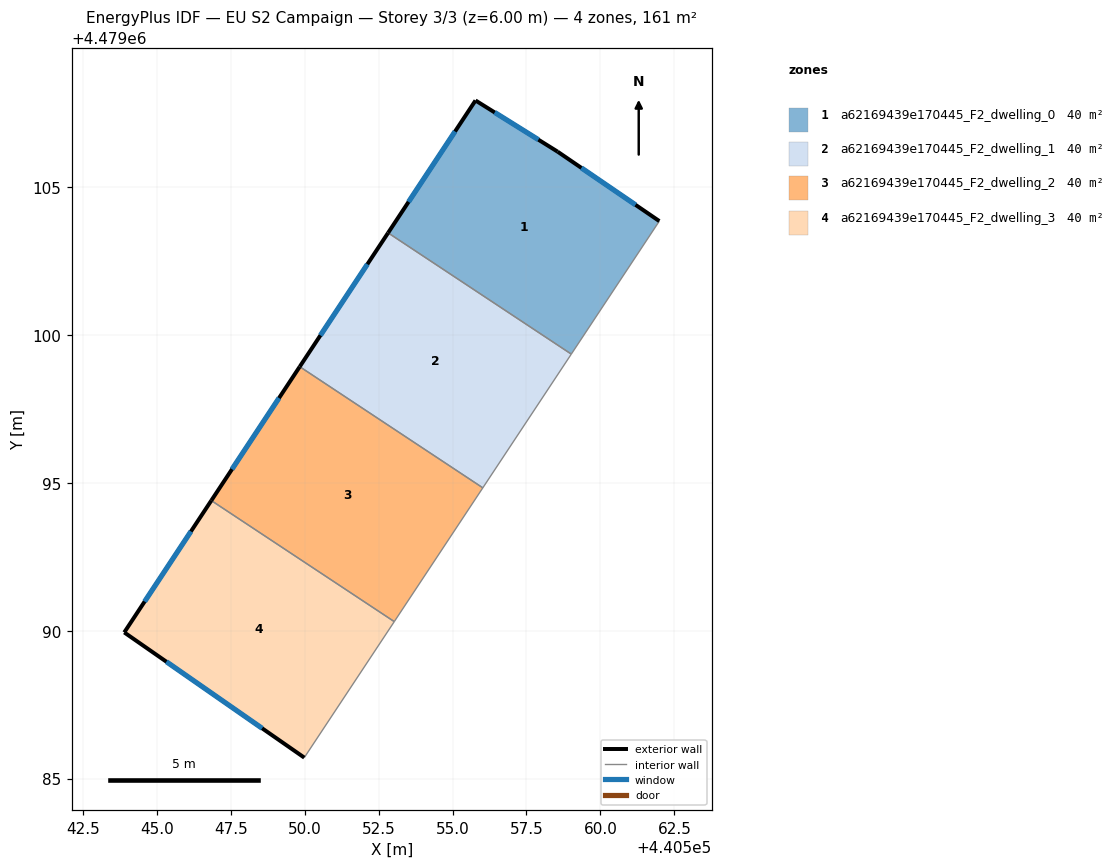
=== STOREY PLAN SPEC (per zone: floor XY polygon, exterior-wall plan segments, windows/doors) ===
zone 1: a62169439e170445_F2_dwelling_0  (40.3 m²)
  floor: (440558.55, 4479106.20) (440561.99, 4479103.85) (440559.02, 4479099.36) (440552.82, 4479103.46) (440555.78, 4479107.93)
  exterior wall: (440555.78, 4479107.93) – (440552.82, 4479103.46)  [5.4 m]
    window: (440555.08, 4479106.88) – (440553.51, 4479104.50)  [4.6 m²]
  exterior wall: (440558.55, 4479106.20) – (440555.78, 4479107.93)  [3.3 m]
    window: (440557.90, 4479106.61) – (440556.43, 4479107.53)  [2.8 m²]
  exterior wall: (440561.99, 4479103.85) – (440558.55, 4479106.20)  [4.2 m]
    window: (440561.19, 4479104.40) – (440559.36, 4479105.65)  [3.5 m²]
  interior walls: 2
zone 2: a62169439e170445_F2_dwelling_1  (40.3 m²)
  floor: (440559.02, 4479099.36) (440556.02, 4479094.83) (440549.83, 4479098.93) (440552.82, 4479103.46)
  exterior wall: (440552.82, 4479103.46) – (440549.83, 4479098.93)  [5.4 m]
    window: (440552.12, 4479102.40) – (440550.53, 4479099.99)  [4.6 m²]
  interior walls: 3
zone 3: a62169439e170445_F2_dwelling_2  (40.3 m²)
  floor: (440556.02, 4479094.83) (440553.03, 4479090.31) (440546.84, 4479094.40) (440549.83, 4479098.93)
  exterior wall: (440549.83, 4479098.93) – (440546.84, 4479094.40)  [5.4 m]
    window: (440549.13, 4479097.87) – (440547.54, 4479095.46)  [4.6 m²]
  interior walls: 3
zone 4: a62169439e170445_F2_dwelling_3  (40.3 m²)
  floor: (440553.03, 4479090.31) (440549.99, 4479085.71) (440543.90, 4479089.94) (440546.84, 4479094.40)
  exterior wall: (440543.90, 4479089.94) – (440549.99, 4479085.71)  [7.4 m]
    window: (440545.32, 4479088.95) – (440548.56, 4479086.70)  [6.3 m²]
  exterior wall: (440546.84, 4479094.40) – (440543.90, 4479089.94)  [5.3 m]
    window: (440546.15, 4479093.36) – (440544.59, 4479090.99)  [4.5 m²]
  interior walls: 2

=== DERIVED (storey summary) ===
Building: EU S2 Campaign
Storey: 3 of 3  (floor level z = 6.00 m)
Storey gross floor area: 161.1 m²
Zones on this storey: 4
  - a62169439e170445_F2_dwelling_0: floor 40.3 m²; exterior wall 12.8 m (38.4 m²); 3 window(s) 10.9 m²; WWR 28.3%
  - a62169439e170445_F2_dwelling_1: floor 40.3 m²; exterior wall 5.4 m (16.3 m²); 1 window(s) 4.6 m²; WWR 28.3%
  - a62169439e170445_F2_dwelling_2: floor 40.3 m²; exterior wall 5.4 m (16.3 m²); 1 window(s) 4.6 m²; WWR 28.3%
  - a62169439e170445_F2_dwelling_3: floor 40.3 m²; exterior wall 12.8 m (38.3 m²); 2 window(s) 10.8 m²; WWR 28.3%
Zone adjacency (shared interzone walls):
  - a62169439e170445_F2_dwelling_0 ↔ a62169439e170445_F2_dwelling_1
  - a62169439e170445_F2_dwelling_1 ↔ a62169439e170445_F2_dwelling_2
  - a62169439e170445_F2_dwelling_2 ↔ a62169439e170445_F2_dwelling_3